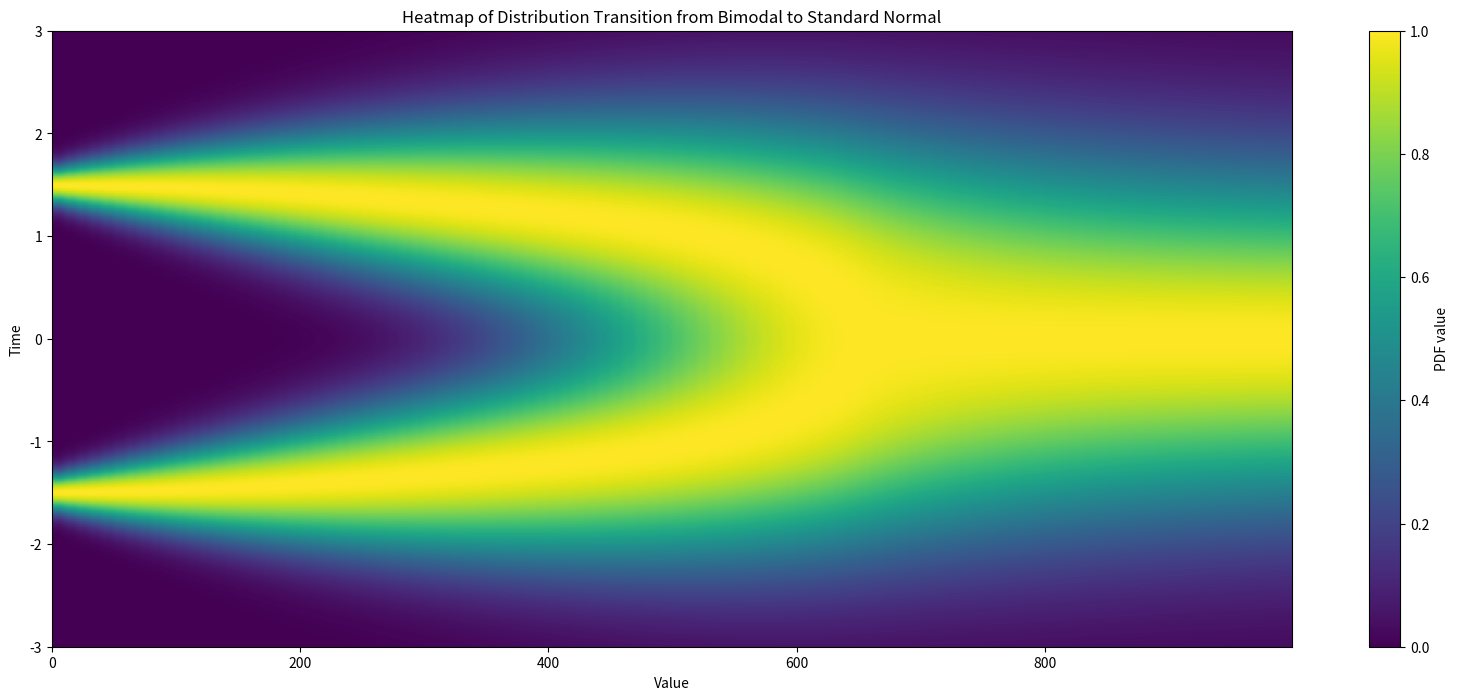

This figure's Python source:
import numpy as np
import matplotlib.pyplot as plt
import scipy.stats as stats
import math

# 时间点
time_points = np.linspace(0, 999, num=100)
# 变量取值范围
x_values = np.linspace(-3, 3, num=400)

# 初始化热力图数据数组
heatmap_data = np.zeros((len(time_points), len(x_values)))


betas = np.linspace(0.001, 0.045, num=100)
alphas = 1 - betas

alpha_bars = np.empty_like(alphas)
product = 1

for i in range(len(alphas)):
    product *= alphas[i]
    alpha_bars[i] = product

exp = 1.35

x1 = 1.5
x2 = -x1
var = 0.2

data_pdf1 = stats.norm.pdf(x_values, x1, var)
data_pdf2 = stats.norm.pdf(x_values, x2, var)
noise_pdf = stats.norm.pdf(x_values, 0, 1)

for i, t in enumerate(time_points):
    
    t = int(t / 10)
    print(f'iter {i}; time {t}')
    x1_t = math.sqrt(alpha_bars[t]) * x1
    x2_t = math.sqrt(alpha_bars[t]) * x2
    var = math.sqrt(1 - alpha_bars[t]) + 0.1
    
    pdf1 = stats.norm.pdf(x_values, x1_t, var)
    pdf2 = stats.norm.pdf(x_values, x2_t, var)
    
    # 计算每个时间点的混合PDF
    mixed_pdf = pdf1 + pdf2
    # 填充热力图数据
    heatmap_data[i] = mixed_pdf
    heatmap_data[i] = heatmap_data[i] / np.max(heatmap_data[i])

# 绘制热力图
plt.figure(figsize=(20, 8))
plt.imshow(heatmap_data.transpose(), extent=[time_points.min(), time_points.max(), x_values.min(), x_values.max()], aspect='auto', origin='lower',vmax=1)
plt.colorbar(label='PDF value')
plt.xlabel('Value')
plt.ylabel('Time')
plt.title('Heatmap of Distribution Transition from Bimodal to Standard Normal')
plt.show()
